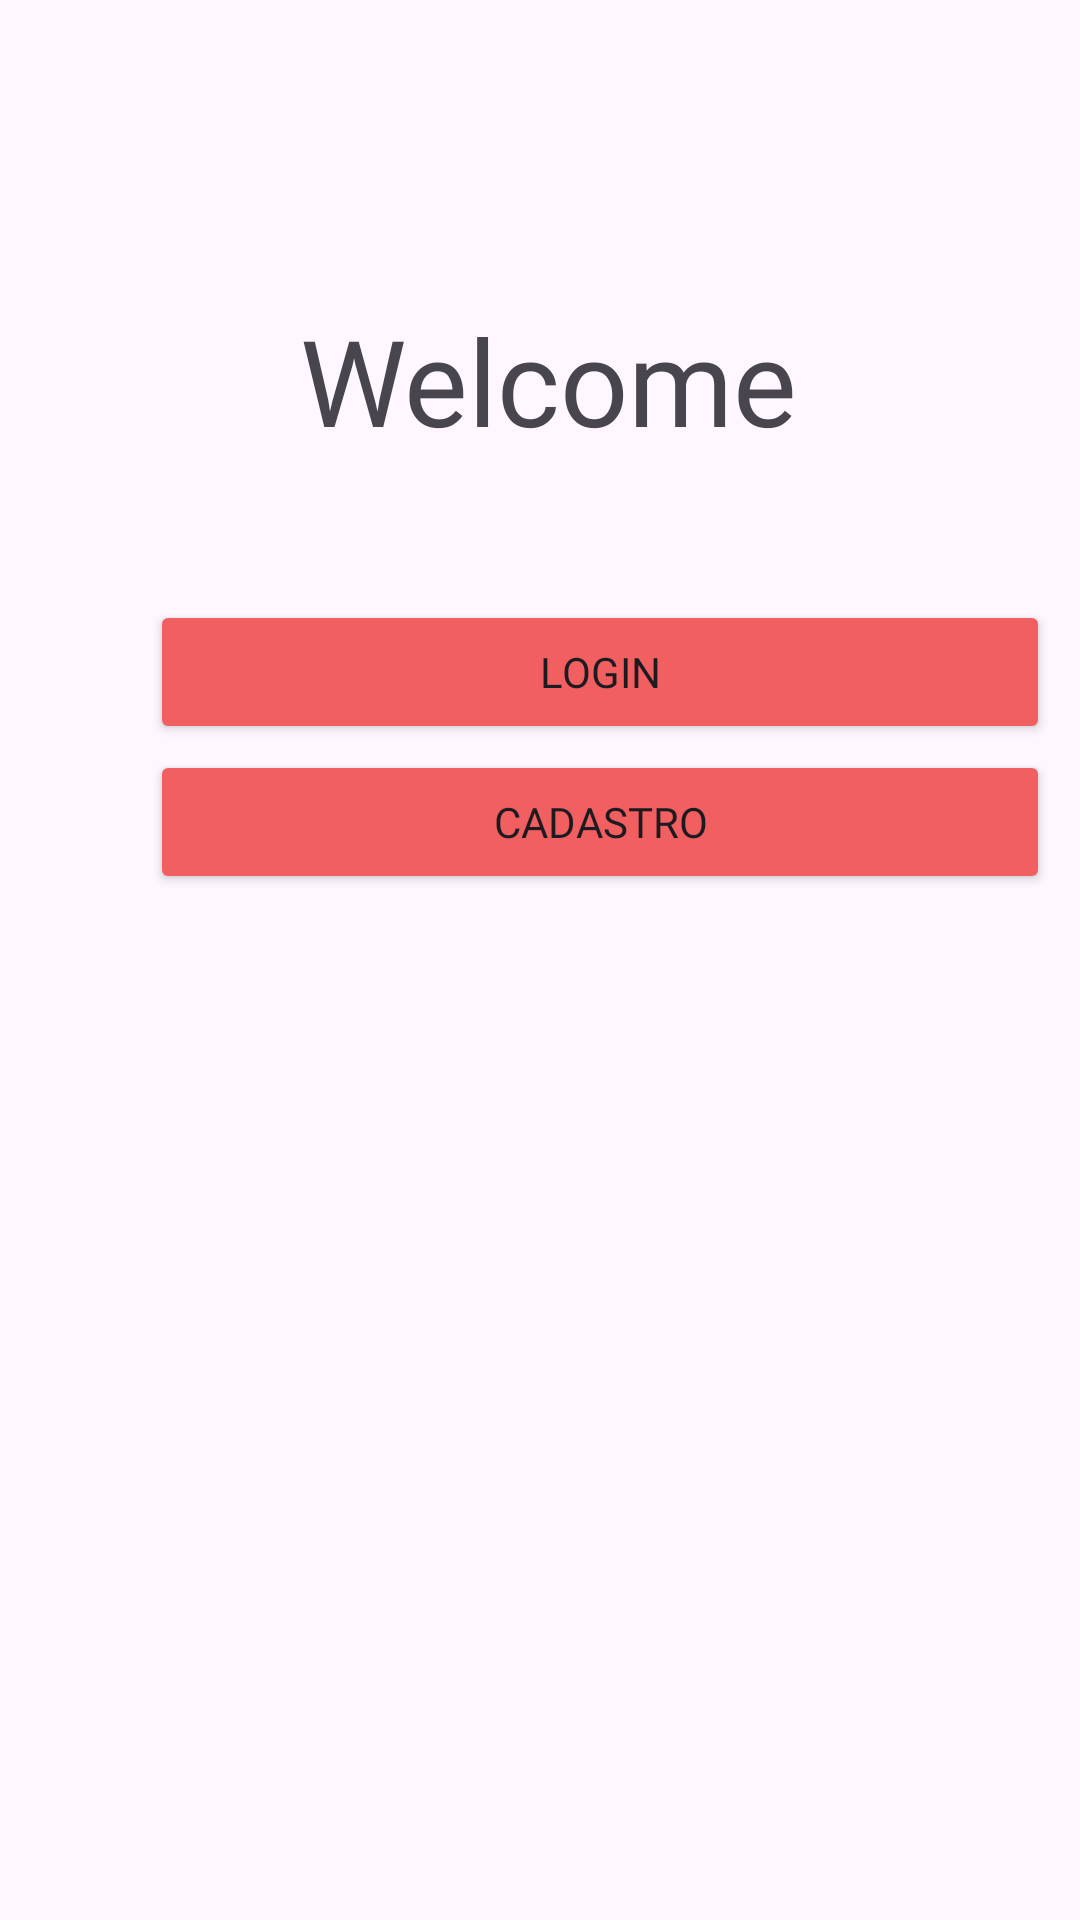

The Android layout XML behind this screen, and the referenced resources:
<!-- AndroidManifest.xml: application theme Theme.MyTaskToDo -->
<!-- res/layout/activity_welcome_screen.xml -->
<?xml version="1.0" encoding="utf-8"?>
<RelativeLayout xmlns:android="http://schemas.android.com/apk/res/android"
    xmlns:app="http://schemas.android.com/apk/res-auto"
    xmlns:tools="http://schemas.android.com/tools"
    android:id="@+id/main"
    android:layout_width="match_parent"
    android:layout_height="match_parent"
    android:orientation="vertical"
    tools:context=".WelcomeScreen">

    <TextView
        android:layout_width="wrap_content"
        android:layout_height="wrap_content"
        android:text="Welcome"
        android:textSize="40sp"
        android:fontFamily="@font/poppins_semibold"
        android:layout_marginTop="100dp"
        android:layout_marginStart="100dp"/>

    <Button
        android:id="@+id/loginWelcome"
        android:layout_width="300dp"
        android:layout_height="wrap_content"
        android:layout_marginStart="50dp"
        android:text="Login"
        android:fontFamily="@font/poppins_semibold"
        android:backgroundTint="@color/red"
        android:layout_marginTop="200dp"/>

    <Button
        android:id="@+id/cadastroWelcome"
        android:layout_width="300dp"
        android:layout_height="wrap_content"
        android:layout_marginStart="50dp"
        android:text="Cadastro"
        android:fontFamily="@font/poppins_semibold"
        android:backgroundTint="@color/red"
        android:layout_marginTop="250dp"/>

</RelativeLayout>
<!-- resources referenced by this layout -->
<resources>
  <color name="red">#F15F60</color>
  <style name="Theme.MyTaskToDo" parent="Base.Theme.MyTaskToDo" />
  <style name="Base.Theme.MyTaskToDo" parent="Theme.Material3.DayNight.NoActionBar">
          
          
      </style>
</resources>
